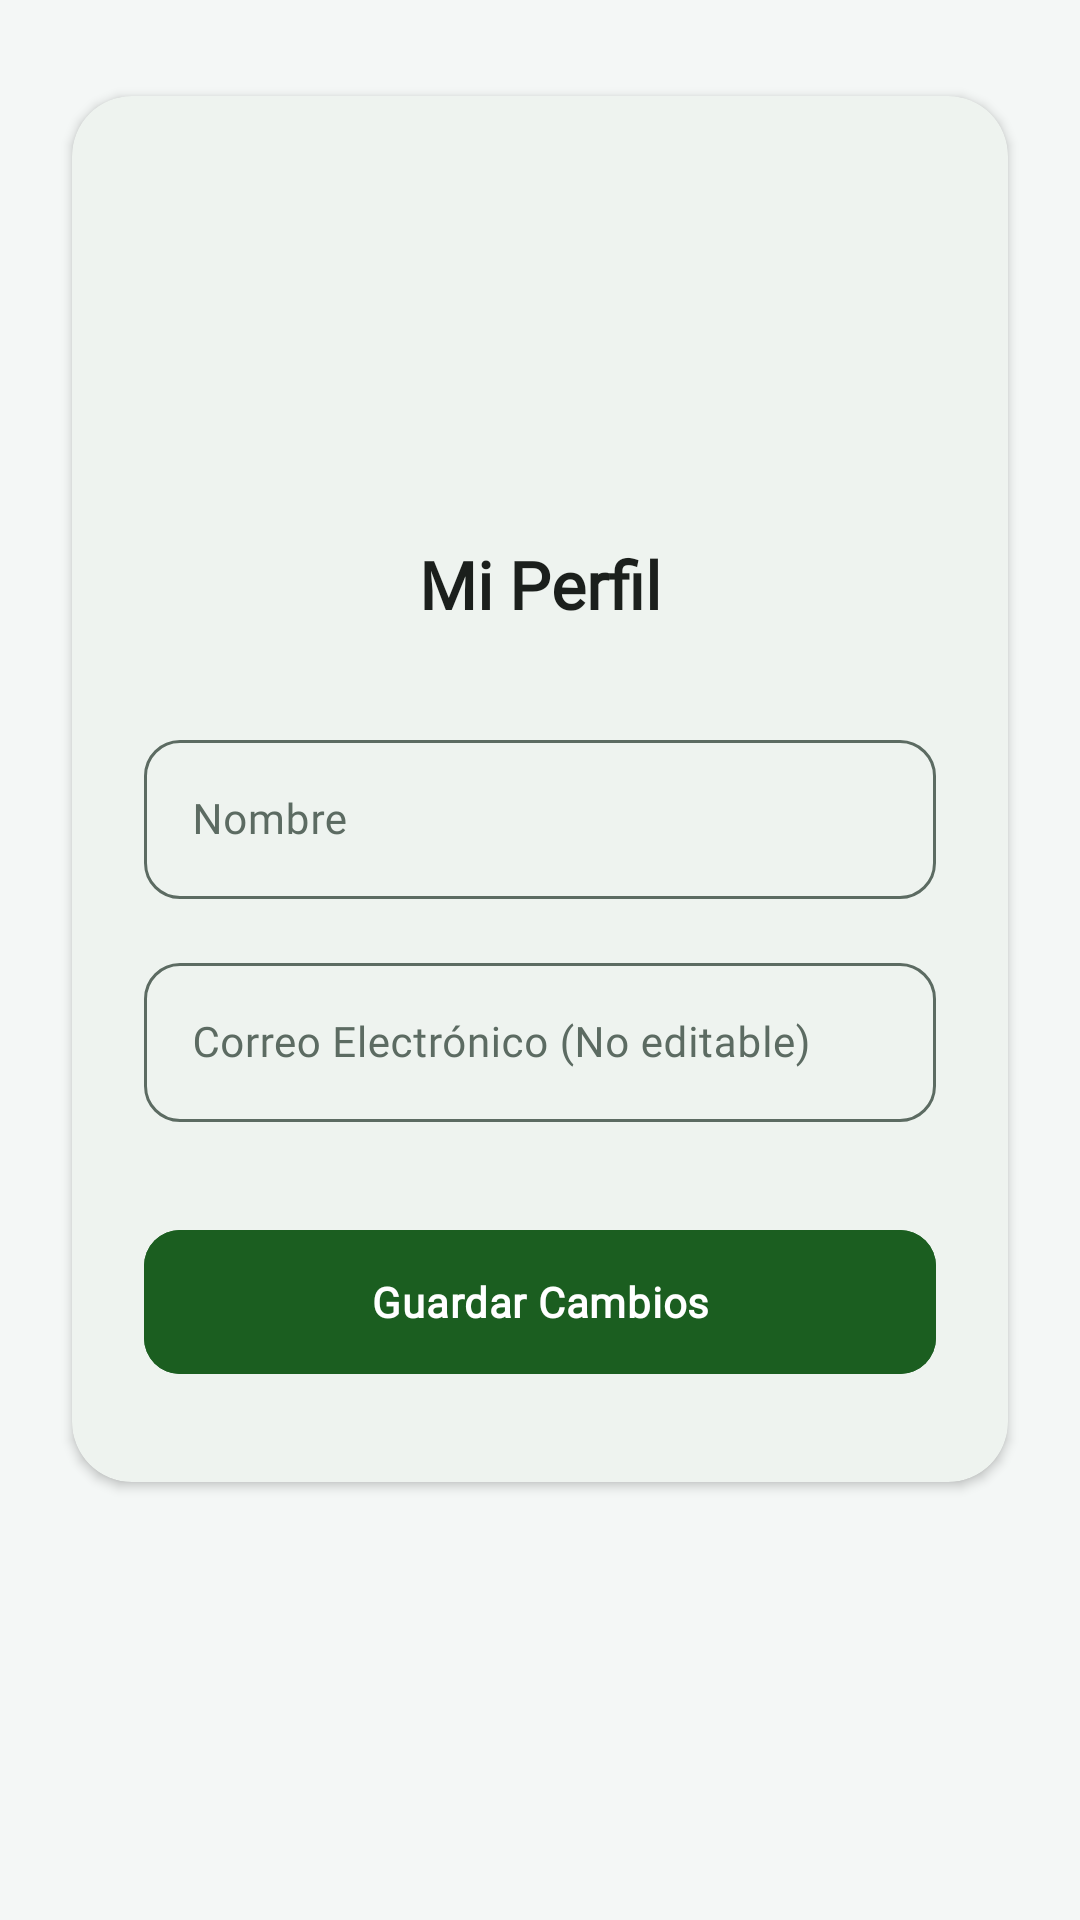

Android layout source for this screen:
<!-- AndroidManifest.xml: application theme Theme.ANDROID -->
<!-- res/layout/fragment_profile.xml -->
<?xml version="1.0" encoding="utf-8"?>
<androidx.constraintlayout.widget.ConstraintLayout xmlns:android="http://schemas.android.com/apk/res/android"
    xmlns:app="http://schemas.android.com/apk/res-auto"
    android:layout_width="match_parent"
    android:layout_height="match_parent"
    android:background="?android:attr/colorBackground">

    <com.google.android.material.card.MaterialCardView
        android:id="@+id/cardProfile"
        android:layout_width="match_parent"
        android:layout_height="wrap_content"
        android:layout_marginHorizontal="24dp"
        app:cardBackgroundColor="?attr/colorSurface"
        app:cardCornerRadius="20dp"
        app:cardElevation="2dp"
        app:strokeWidth="0dp"
        app:layout_constraintEnd_toEndOf="parent"
        app:layout_constraintStart_toStartOf="parent"
        app:layout_constraintTop_toTopOf="parent"
        android:layout_marginTop="32dp">

        <LinearLayout
            android:layout_width="match_parent"
            android:layout_height="wrap_content"
            android:orientation="vertical"
            android:gravity="center_horizontal"
            android:paddingHorizontal="24dp"
            android:paddingTop="32dp"
            android:paddingBottom="32dp">

            <ImageView
                android:id="@+id/ivProfileAvatar"
                android:layout_width="100dp"
                android:layout_height="100dp"
                android:src="@drawable/ic_profile"
                app:tint="?attr/colorPrimary" />

            <TextView
                android:id="@+id/tvProfileTitle"
                android:layout_width="wrap_content"
                android:layout_height="wrap_content"
                android:layout_marginTop="16dp"
                android:text="Mi Perfil"
                android:textColor="?attr/colorOnSurface"
                android:textAppearance="@style/TextAppearance.App.TitleLarge" />

            <com.google.android.material.textfield.TextInputLayout
                android:id="@+id/tilProfileNombre"
                style="@style/Widget.Material3.TextInputLayout.OutlinedBox"
                android:layout_width="match_parent"
                android:layout_height="wrap_content"
                android:layout_marginTop="32dp"
                android:hint="Nombre"
                app:boxCornerRadiusTopStart="12dp"
                app:boxCornerRadiusTopEnd="12dp"
                app:boxCornerRadiusBottomStart="12dp"
                app:boxCornerRadiusBottomEnd="12dp">

                <com.google.android.material.textfield.TextInputEditText
                    android:id="@+id/etProfileNombre"
                    android:layout_width="match_parent"
                    android:layout_height="wrap_content"
                    android:textAppearance="@style/TextAppearance.App.BodyMedium"
                    android:inputType="textPersonName" />
            </com.google.android.material.textfield.TextInputLayout>

            <com.google.android.material.textfield.TextInputLayout
                android:id="@+id/tilProfileEmail"
                style="@style/Widget.Material3.TextInputLayout.OutlinedBox"
                android:layout_width="match_parent"
                android:layout_height="wrap_content"
                android:layout_marginTop="16dp"
                android:hint="Correo Electrónico (No editable)"
                app:boxCornerRadiusTopStart="12dp"
                app:boxCornerRadiusTopEnd="12dp"
                app:boxCornerRadiusBottomStart="12dp"
                app:boxCornerRadiusBottomEnd="12dp">

                <com.google.android.material.textfield.TextInputEditText
                    android:id="@+id/etProfileEmail"
                    android:layout_width="match_parent"
                    android:layout_height="wrap_content"
                    android:textAppearance="@style/TextAppearance.App.BodyMedium"
                    android:enabled="false"
                    android:inputType="textEmailAddress" />
            </com.google.android.material.textfield.TextInputLayout>

            <com.google.android.material.button.MaterialButton
                android:id="@+id/btnProfileSave"
                android:layout_width="match_parent"
                android:layout_height="56dp"
                android:layout_marginTop="32dp"
                android:backgroundTint="?attr/colorPrimary"
                app:cornerRadius="12dp"
                android:text="Guardar Cambios"
                android:textAppearance="@style/TextAppearance.App.BodyMedium"
                android:textStyle="bold" />

        </LinearLayout>
    </com.google.android.material.card.MaterialCardView>

    <ProgressBar
        android:id="@+id/pbProfile"
        android:layout_width="wrap_content"
        android:layout_height="wrap_content"
        android:visibility="gone"
        app:layout_constraintBottom_toBottomOf="parent"
        app:layout_constraintEnd_toEndOf="parent"
        app:layout_constraintStart_toStartOf="parent"
        app:layout_constraintTop_toTopOf="parent"
        android:elevation="10dp" />

</androidx.constraintlayout.widget.ConstraintLayout>
<!-- resources referenced by this layout -->
<resources>
  <style name="TextAppearance.App.BodyMedium" parent="TextAppearance.Material3.BodyMedium">
          <item name="fontFamily">@font/inter</item>
          <item name="android:fontFamily">@font/inter</item>
          <item name="android:textStyle">normal</item>
      </style>
  <style name="TextAppearance.App.TitleLarge" parent="TextAppearance.Material3.TitleLarge">
          <item name="fontFamily">@font/manrope</item>
          <item name="android:fontFamily">@font/manrope</item>
          <item name="android:textStyle">bold</item>
      </style>
  <style name="Theme.ANDROID" parent="Base.Theme.ANDROID" />
  <style name="Base.Theme.ANDROID" parent="Theme.Material3.DayNight.NoActionBar">
          
          <item name="colorPrimary">@color/eco_primary</item>
          <item name="colorOnPrimary">@color/eco_surface</item>
          <item name="colorPrimaryContainer">@color/eco_primary_container</item>
          <item name="colorOnPrimaryContainer">@color/eco_primary_dark</item>
          
          
          <item name="colorSecondary">@color/eco_secondary</item>
          <item name="colorOnSecondary">@color/eco_surface</item>
          <item name="colorSecondaryContainer">@color/eco_secondary_container</item>
          <item name="colorOnSecondaryContainer">@color/eco_text_primary</item>
          
          
          <item name="colorTertiary">@color/eco_tertiary_accent</item>
          <item name="colorOnTertiary">@color/eco_surface</item>
          
          
          <item name="android:colorBackground">@color/eco_background</item>
          <item name="colorSurface">@color/eco_surface</item>
          <item name="colorOnSurface">@color/eco_text_primary</item>
          <item name="colorSurfaceVariant">@color/eco_surface_variant</item>
          <item name="colorOnSurfaceVariant">@color/eco_text_secondary</item>
          
          
          <item name="colorOutline">@color/eco_text_secondary</item>
          
          
          <item name="colorError">@color/eco_danger</item>
          <item name="colorOnError">@color/eco_surface</item>
      </style>
  <color name="eco_primary">#1B5E20</color>
  <color name="eco_surface">#FFFFFF</color>
  <color name="eco_primary_container">#B9F6CA</color>
  <color name="eco_primary_dark">#0D3B13</color>
  <color name="eco_secondary">#00838F</color>
  <color name="eco_secondary_container">#B2EBF2</color>
  <color name="eco_text_primary">#1B1F1C</color>
  <color name="eco_tertiary_accent">#F57F17</color>
  <color name="eco_background">#F4F7F6</color>
  <color name="eco_surface_variant">#E7F0EC</color>
  <color name="eco_text_secondary">#5C6B62</color>
  <color name="eco_danger">#C62828</color>
</resources>
